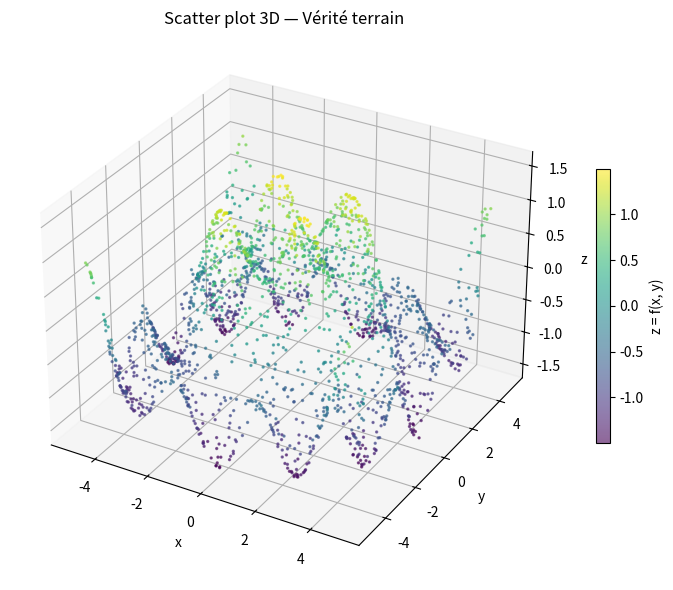

This chart was generated by the following Python code:
import numpy as np
import matplotlib.pyplot as plt

np.random.seed(42)
N = 2000

x = np.random.uniform(-5, 5, N)
y = np.random.uniform(-5, 5, N)

def f(x, y):
    return np.sin(np.sqrt(x**2 + y**2)) + 0.5 * np.cos(2*x + 2*y)

z = f(x, y)

x_mean, x_std = x.mean(), x.std()
y_mean, y_std = y.mean(), y.std()
z_mean, z_std = z.mean(), z.std()

x_norm = (x - x_mean) / x_std
y_norm = (y - y_mean) / y_std
z_norm = (z - z_mean) / z_std

X = np.column_stack([x_norm, y_norm])
Z = z_norm.reshape(-1, 1)

fig = plt.figure(figsize=(8, 6))
ax = fig.add_subplot(111, projection='3d')
sc = ax.scatter(x, y, z, c=z, cmap='viridis', s=2, alpha=0.6)
fig.colorbar(sc, ax=ax, shrink=0.5, label='z = f(x, y)')
ax.set_title("Scatter plot 3D — Vérité terrain")
ax.set_xlabel("x")
ax.set_ylabel("y")
ax.set_zlabel("z")

plt.tight_layout()
plt.show()
